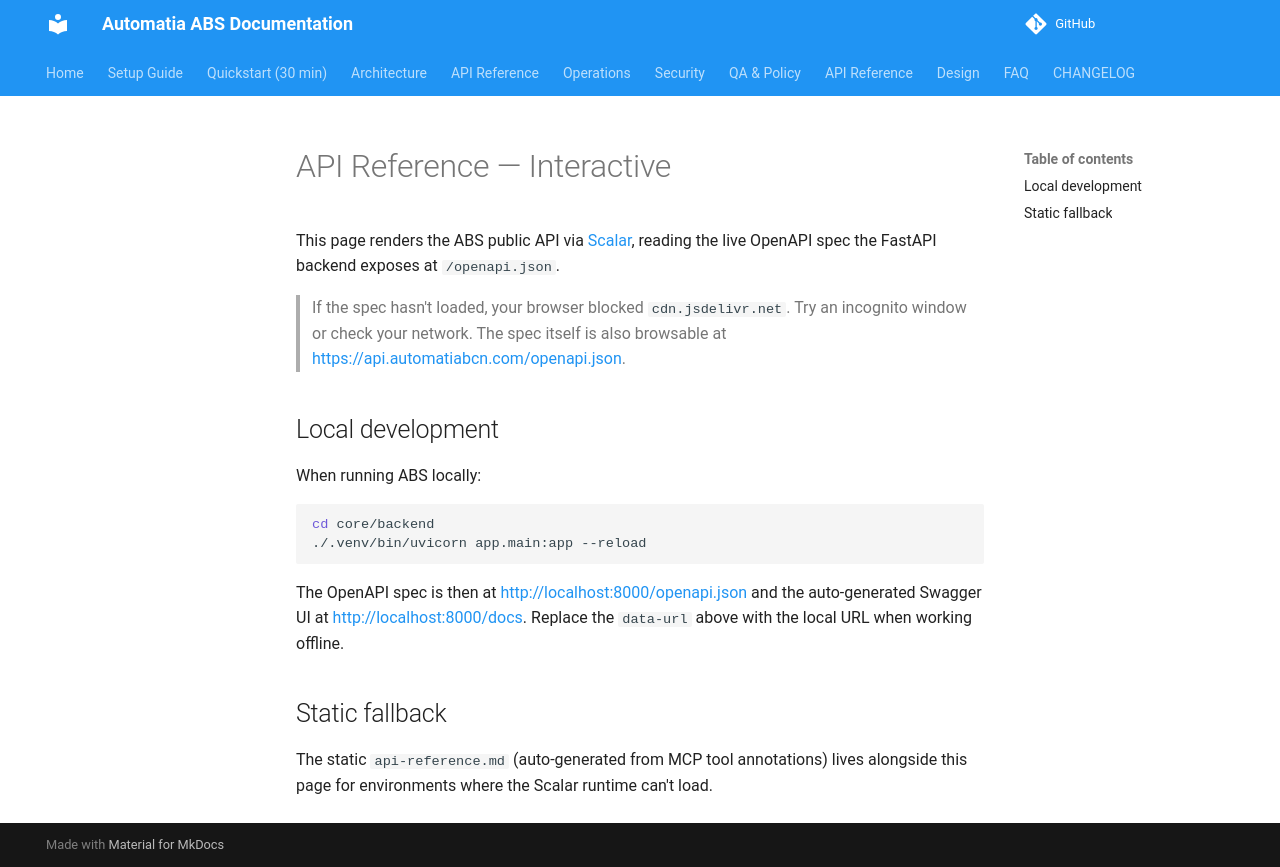

repository: automatiabcn/abs · page: latest/api-reference-scalar/index.html · generator: mkdocs

# API Reference — Interactive

This page renders the ABS public API via [Scalar](https://scalar.com/), reading the live OpenAPI spec the FastAPI backend exposes at `/openapi.json`.

<div id="scalar-api-reference"></div>

<script
  id="api-reference"
  data-url="https://api.automatiabcn.com/openapi.json"
  data-configuration='{"theme":"saturn","layout":"modern","hideClientButton":false,"darkMode":true}'
></script>
<script src="https://cdn.jsdelivr.net/npm/@scalar/api-reference"></script>

> If the spec hasn't loaded, your browser blocked `cdn.jsdelivr.net`. Try an
> incognito window or check your network. The spec itself is also browsable
> at <https://api.automatiabcn.com/openapi.json>.

## Local development

When running ABS locally:

```bash
cd core/backend
./.venv/bin/uvicorn app.main:app --reload
```

The OpenAPI spec is then at <http://localhost:8000/openapi.json> and the
auto-generated Swagger UI at <http://localhost:8000/docs>. Replace the
`data-url` above with the local URL when working offline.

## Static fallback

The static `api-reference.md` (auto-generated from MCP tool annotations) lives
alongside this page for environments where the Scalar runtime can't load.
